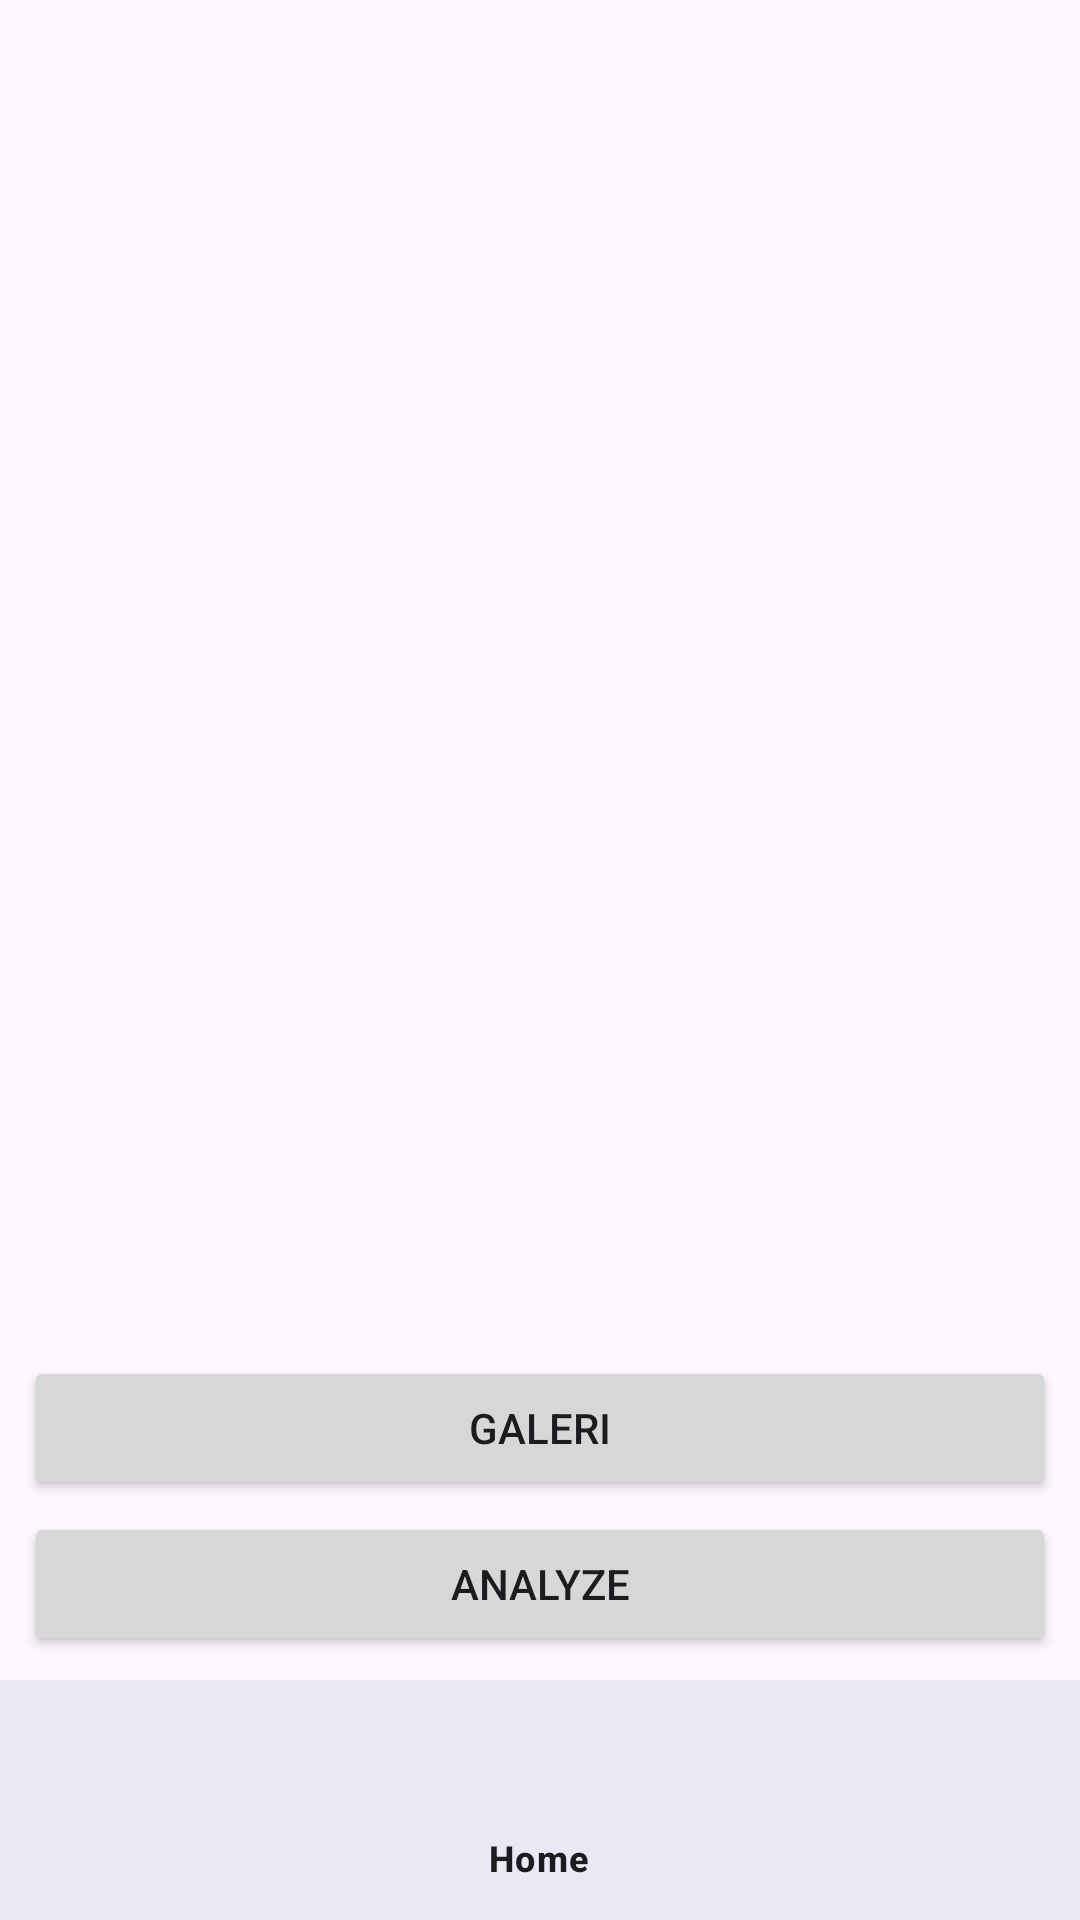

Android layout source for this screen:
<!-- AndroidManifest.xml: application theme Theme.Asclepius -->
<!-- res/layout/activity_main.xml -->
<?xml version="1.0" encoding="utf-8"?>
<androidx.constraintlayout.widget.ConstraintLayout xmlns:android="http://schemas.android.com/apk/res/android"
    xmlns:app="http://schemas.android.com/apk/res-auto"
    xmlns:tools="http://schemas.android.com/tools"
    android:layout_width="match_parent"
    android:layout_height="match_parent"
    tools:context=".view.MainActivity">

    <com.google.android.material.progressindicator.LinearProgressIndicator
        android:id="@+id/progressIndicator"
        android:layout_width="match_parent"
        android:layout_height="wrap_content"
        android:indeterminate="true"
        android:visibility="gone"
        app:layout_constraintEnd_toEndOf="parent"
        app:layout_constraintStart_toStartOf="parent"
        app:layout_constraintTop_toTopOf="parent" />

    <ImageView
        android:id="@+id/previewImageView"
        android:layout_width="0dp"
        android:layout_height="522dp"
        android:layout_marginStart="8dp"
        android:layout_marginTop="8dp"
        android:layout_marginEnd="8dp"
        android:layout_marginBottom="8dp"
        app:layout_constraintBottom_toTopOf="@+id/galleryButton"
        app:layout_constraintEnd_toEndOf="parent"
        app:layout_constraintStart_toStartOf="parent"
        app:layout_constraintTop_toTopOf="parent"
        app:layout_constraintVertical_bias="0.05"
        app:srcCompat="@drawable/ic_place_holder" />

    <Button
        android:id="@+id/galleryButton"
        android:layout_width="0dp"
        android:layout_height="wrap_content"
        android:layout_marginStart="8dp"
        android:layout_marginEnd="8dp"
        android:layout_marginBottom="4dp"
        android:text="@string/gallery"
        app:cornerRadius="5dp"
        app:layout_constraintBottom_toTopOf="@+id/analyzeButton"
        app:layout_constraintEnd_toEndOf="parent"
        app:layout_constraintHorizontal_bias="0.0"
        app:layout_constraintStart_toStartOf="parent" />

    <Button
        android:id="@+id/analyzeButton"
        android:layout_width="0dp"
        android:layout_height="wrap_content"
        android:layout_marginStart="8dp"
        android:layout_marginEnd="8dp"
        android:layout_marginBottom="88dp"
        android:text="@string/analyze"
        app:cornerRadius="5dp"
        app:layout_constraintBottom_toBottomOf="parent"
        app:layout_constraintEnd_toEndOf="parent"
        app:layout_constraintHorizontal_bias="0.0"
        app:layout_constraintStart_toStartOf="parent" />

    <com.google.android.material.bottomnavigation.BottomNavigationView
        android:id="@+id/nav_view"
        android:layout_width="0dp"
        android:layout_height="wrap_content"
        android:layout_marginStart="0dp"
        android:layout_marginEnd="0dp"
        android:background="?android:attr/windowBackground"
        app:layout_constraintBottom_toBottomOf="parent"
        app:layout_constraintLeft_toLeftOf="parent"
        app:layout_constraintRight_toRightOf="parent"
        app:menu="@menu/bottom_nav_menu" />

</androidx.constraintlayout.widget.ConstraintLayout>
<!-- resources referenced by this layout -->
<resources>
  <string name="analyze">Analyze</string>
  <string name="gallery">Galeri</string>
  <style name="Theme.Asclepius" parent="Base.Theme.Asclepius" />
  <style name="Base.Theme.Asclepius" parent="Theme.Material3.DayNight">
          
          
          <item name="colorPrimary">#2F3C7E</item>
          <item name="colorOnPrimary">#FBEAEB</item>
          
          <item name="colorSecondary">@color/black</item>
          <item name="colorOnSecondary">#2F3C7E</item>
      </style>
  <!-- not gathered from this repository: default colours our renderer supplied (Android Studio template values) -->
  <color name="black">#FF000000</color>
</resources>
